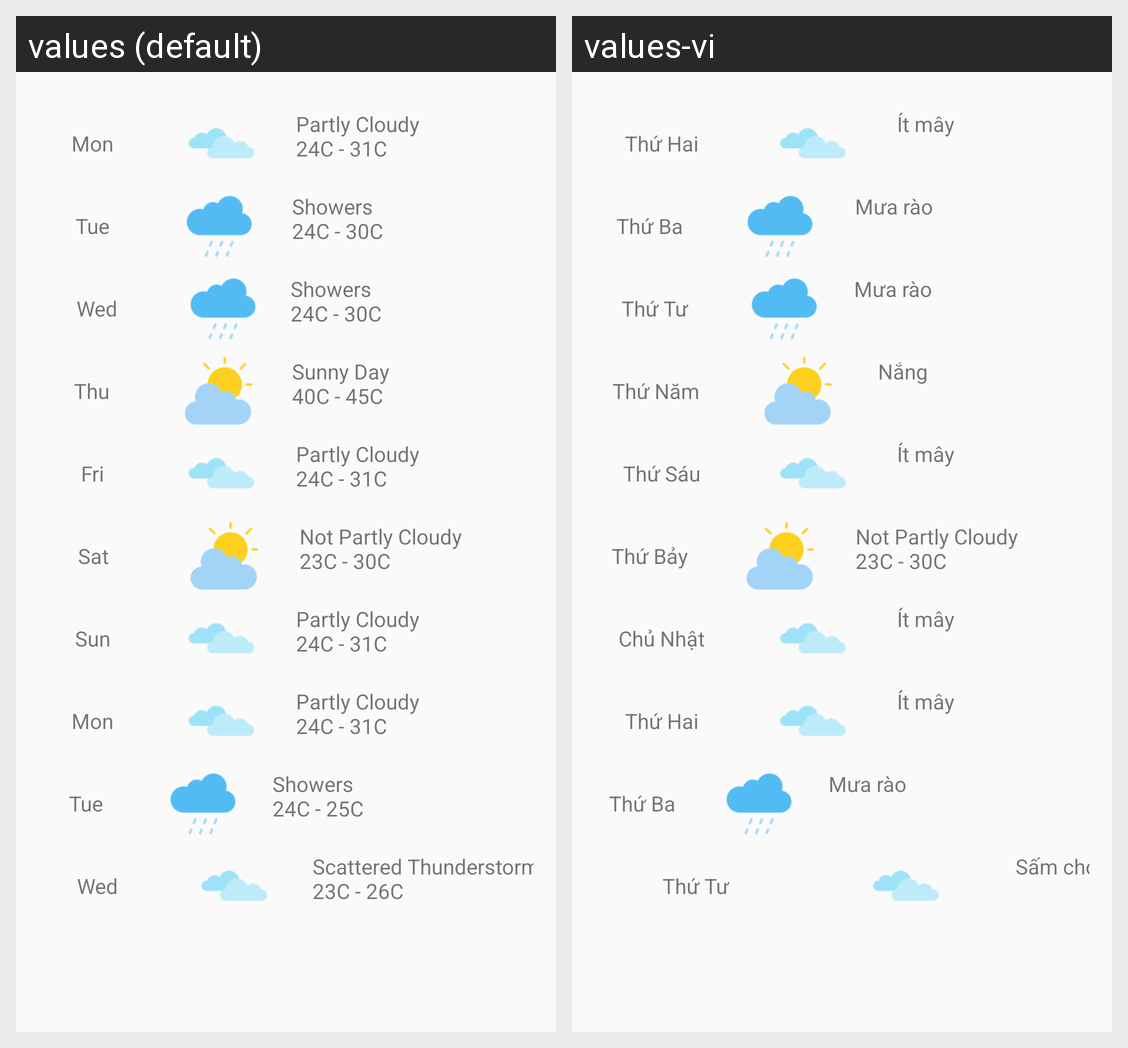

Strings drawn on this Android screen and how each of the app's shown locales translates them:
Android screen res/layout/fragment_forecast.xml rendered under 2 locales, left to right: values (default), values-vi. Device: Nexus 5 (rendered at 1080×1920; each locale shown at half size, 540×960, under a caption strip naming it); theme Theme.AppCompat.Light.
Strings drawn on this screen, with the default value and each locale's value (text and hints the layout hard-codes, and strings that could not be matched under every locale, appear in the picture but are not listed):

Monday
  values: Mon
  values-vi: Thứ Hai

partly_cloudy_n_24c_31c
  values: Partly Cloudy 
      24C - 31C
  values-vi: Ít mây

Tuesday
  values: Tue
  values-vi: Thứ Ba

showers_n24c_30c
  values: Showers 
      24C - 30C
  values-vi: Mưa rào

Wednesday
  values: Wed
  values-vi: Thứ Tư

Thursday
  values: Thu
  values-vi: Thứ Năm

sunny_day_n40c_45c
  values: Sunny Day 
      40C - 45C
  values-vi: Nắng

Friday
  values: Fri
  values-vi: Thứ Sáu

Saturday
  values: Sat
  values-vi: Thứ Bảy

not_partly_cloudy_n23c_30c
  values: Not Partly Cloudy 
      23C - 30C
  values-vi: Not Partly Cloudy 
      23C - 30C

Sunday
  values: Sun
  values-vi: Chủ Nhật

showers_n24c_25c
  values: Showers 
      24C - 25C
  values-vi: Mưa rào

scattered_thunderstorm_n23c_26c
  values: Scattered Thunderstorm 
      23C - 26C
  values-vi: Sấm chớp
